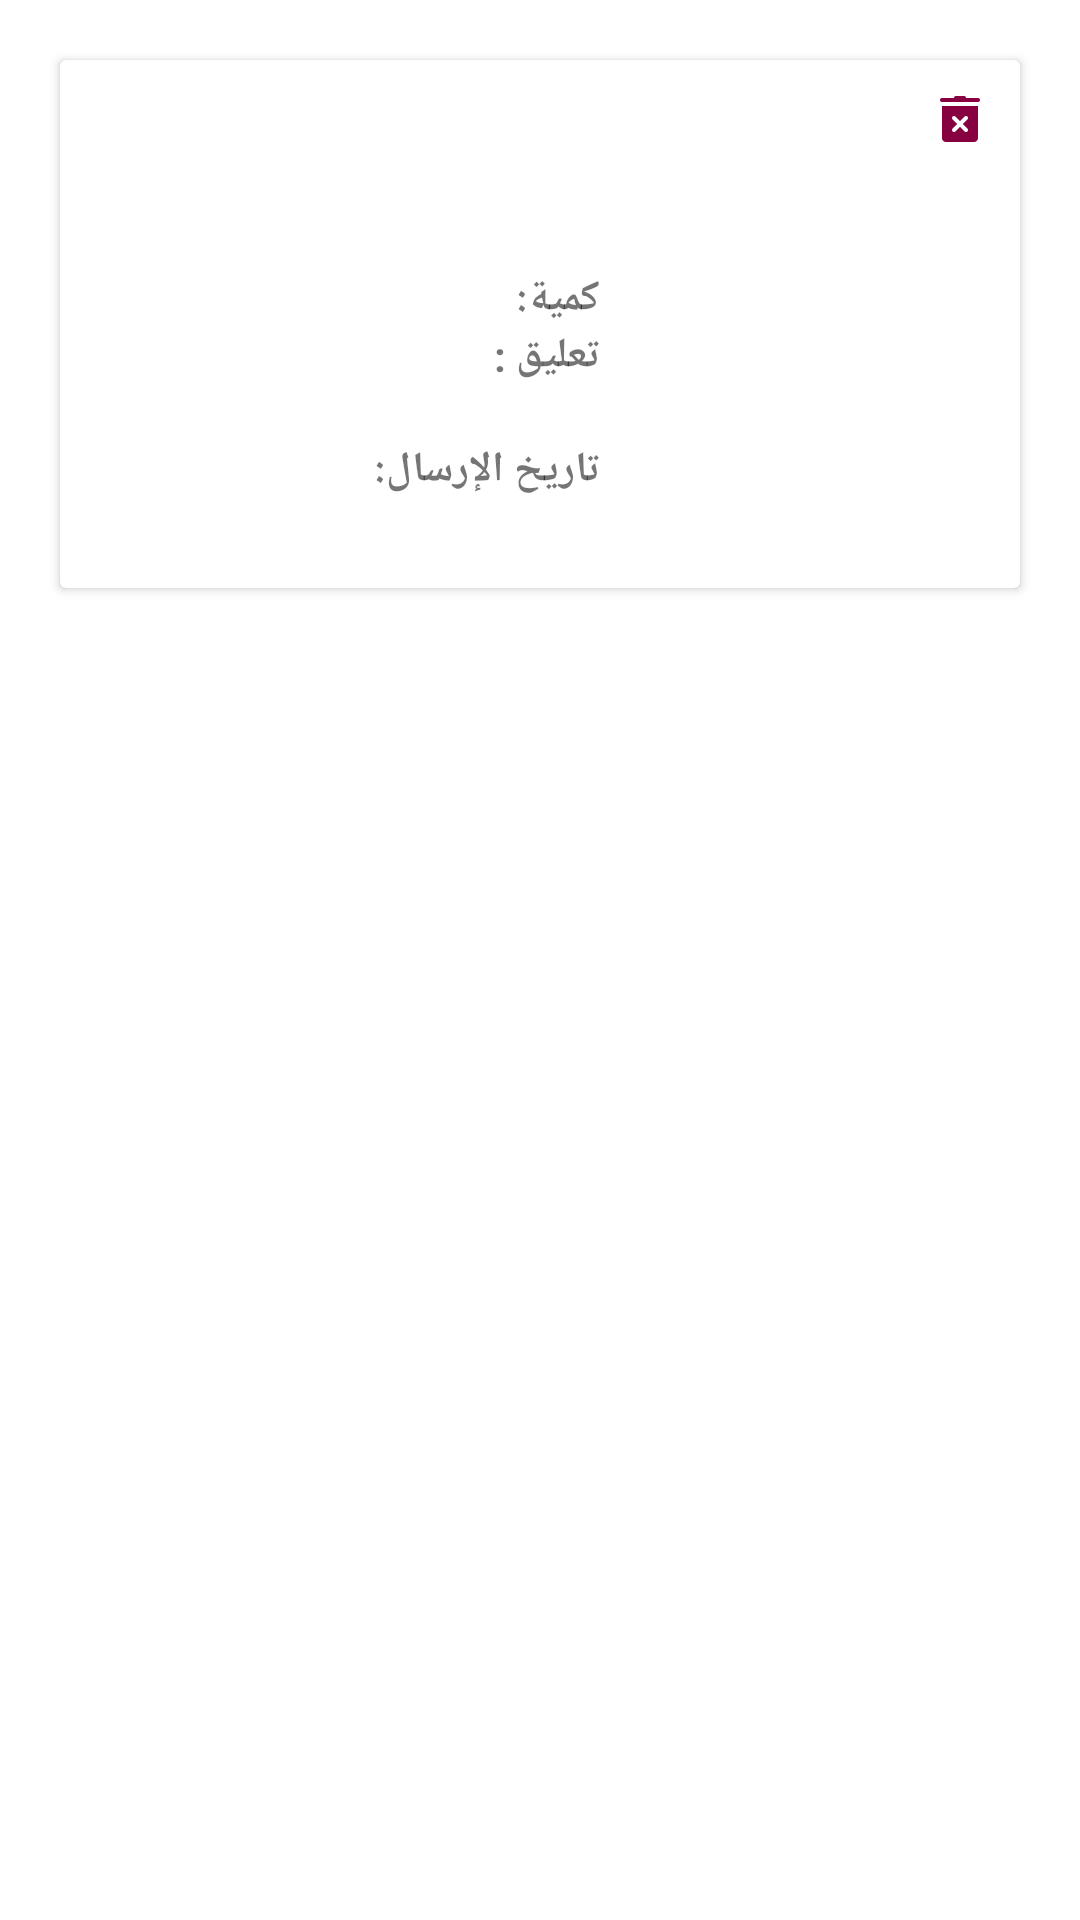

Write the Android layout XML for this screen, with the resource values it uses.
<!-- AndroidManifest.xml: application theme Theme.EBA9AL -->
<!-- res/layout/element_notification.xml -->
<?xml version="1.0" encoding="utf-8"?>
<androidx.constraintlayout.widget.ConstraintLayout xmlns:android="http://schemas.android.com/apk/res/android"
    xmlns:app="http://schemas.android.com/apk/res-auto"
    xmlns:tools="http://schemas.android.com/tools"
    android:layout_width="match_parent"
    android:layout_height="wrap_content">

    <androidx.cardview.widget.CardView
        android:id="@+id/cardView"
        android:layout_width="match_parent"
        android:layout_height="wrap_content"
        android:layout_gravity="center"
        android:layout_margin="20dp"
        app:contentPadding="10dp"
        app:layout_constraintEnd_toEndOf="parent"
        app:layout_constraintStart_toStartOf="parent"
        app:layout_constraintTop_toTopOf="parent">

        <LinearLayout
            android:layout_width="match_parent"
            android:layout_height="wrap_content"
            android:orientation="vertical"
            >

            <ImageButton
                android:id="@+id/supprimerProduit"
                android:layout_width="20dp"
                android:layout_height="20dp"
                android:src="@drawable/remove"
                android:scaleType="fitXY"
                android:layout_gravity="right"
                android:background="#00000000" />

            <LinearLayout
                android:layout_width="match_parent"
                android:layout_height="wrap_content"
                android:orientation="horizontal">

                <LinearLayout
                    android:layout_width="match_parent"
                    android:layout_height="wrap_content"
                    android:layout_marginTop="2dp"
                    android:layout_weight="1"
                    android:orientation="vertical">

                    <TextView
                        android:id="@+id/nomProduit"
                        android:layout_width = "match_parent"
                        android:layout_height="wrap_content"
                        android:gravity="right"
                        android:layout_marginRight="10dp"
                        android:textStyle="bold" />

                    <TextView
                        android:id="@+id/prixProduit"
                        android:layout_width="match_parent"
                        android:layout_height="wrap_content"
                        android:gravity="right"
                        android:layout_marginRight="10dp"
                        android:textStyle="bold" />


                    <LinearLayout
                        android:layout_width="match_parent"
                        android:layout_height="wrap_content"
                        android:orientation="horizontal">

                        <View
                            android:layout_width="0dp"
                            android:layout_height="0dp"
                            android:layout_weight="1" />

                        <TextView
                            android:id="@+id/quantiteProduit"
                            android:layout_width="wrap_content"
                            android:layout_height="wrap_content"
                            android:textStyle="bold" />

                        <TextView
                            android:id="@+id/textQuantite"
                            android:layout_width="wrap_content"
                            android:layout_height="wrap_content"
                            android:layout_marginRight="10dp"
                            android:textStyle="bold"
                            android:text="كمية: " />

                    </LinearLayout>

                    <LinearLayout
                        android:layout_width="match_parent"
                        android:layout_height="wrap_content"
                        android:orientation="horizontal">

                        <View
                            android:layout_width="0dp"
                            android:layout_height="0dp"
                            android:layout_weight="1" />


                        <TextView
                            android:layout_width="wrap_content"
                            android:layout_height="wrap_content"
                            android:layout_marginRight="10dp"
                            android:text="تعليق : "
                            android:textStyle="bold" />

                    </LinearLayout>
                    <TextView
                        android:id="@+id/commentaireProduit"
                        android:layout_width="match_parent"
                        android:layout_height="wrap_content"
                        android:gravity="right"
                        android:layout_marginRight="10dp"
                        android:textStyle="bold" />

                    <LinearLayout
                        android:layout_width="match_parent"
                        android:layout_height="wrap_content"
                        android:orientation="horizontal">

                        <View
                            android:layout_width="0dp"
                            android:layout_height="0dp"
                            android:layout_weight="1" />

                        <TextView
                            android:id="@+id/timeCommande"
                            android:layout_width="wrap_content"
                            android:layout_height="wrap_content"
                            android:textStyle="bold" />

                        <TextView
                            android:text="تاريخ الإرسال:"
                            android:layout_width="wrap_content"
                            android:layout_height="wrap_content"
                            android:layout_marginRight="10dp"
                            android:textStyle="bold" />

                    </LinearLayout>
                    <LinearLayout
                        android:layout_width="match_parent"
                        android:layout_height="wrap_content"
                        android:orientation="horizontal">

                        <View
                            android:layout_width="0dp"
                            android:layout_height="0dp"
                            android:layout_weight="1" />

                        <ImageView
                            android:id="@+id/imageValidation"
                            android:layout_width="20dp"
                            android:layout_height="20dp"
                            android:layout_gravity="center"
                            android:layout_marginRight="10dp"/>

                        <TextView
                            android:id="@+id/textValidation"
                            android:layout_width="wrap_content"
                            android:layout_height="wrap_content"
                            android:layout_marginRight="10dp"
                            android:textStyle="bold" />


                    </LinearLayout>

                </LinearLayout>

                <ImageView
                    android:id="@+id/imageProduit"
                    android:layout_width="100dp"
                    android:layout_height="match_parent"
                    android:layout_gravity="center"
                    android:layout_marginRight="5dp"/>

                <View
                    android:layout_width="15dp"
                    android:layout_height="0dp" />

            </LinearLayout>
        </LinearLayout>
    </androidx.cardview.widget.CardView>
</androidx.constraintlayout.widget.ConstraintLayout>
<!-- resources referenced by this layout -->
<resources>
  <!-- drawable remove: png bitmap (drawable, 996 bytes) -->
  <style name="Theme.EBA9AL" parent="Theme.MaterialComponents.DayNight.NoActionBar">
          
          <item name="colorPrimary">@color/purple_500</item>
          <item name="colorPrimaryVariant">@color/purple_700</item>
          <item name="colorOnPrimary">@color/white</item>
          
          <item name="colorSecondary">@color/teal_200</item>
          <item name="colorSecondaryVariant">@color/teal_700</item>
          <item name="colorOnSecondary">@color/black</item>
          
          <item name="android:statusBarColor" tools:targetApi="l">?attr/colorPrimaryVariant</item>
          
      </style>
  <color name="purple_500">#FF6200EE</color>
  <color name="purple_700">#FF3700B3</color>
  <color name="white">#FFFFFFFF</color>
  <color name="teal_200">#FF03DAC5</color>
  <color name="teal_700">#FF018786</color>
  <color name="black">#FF000000</color>
</resources>
